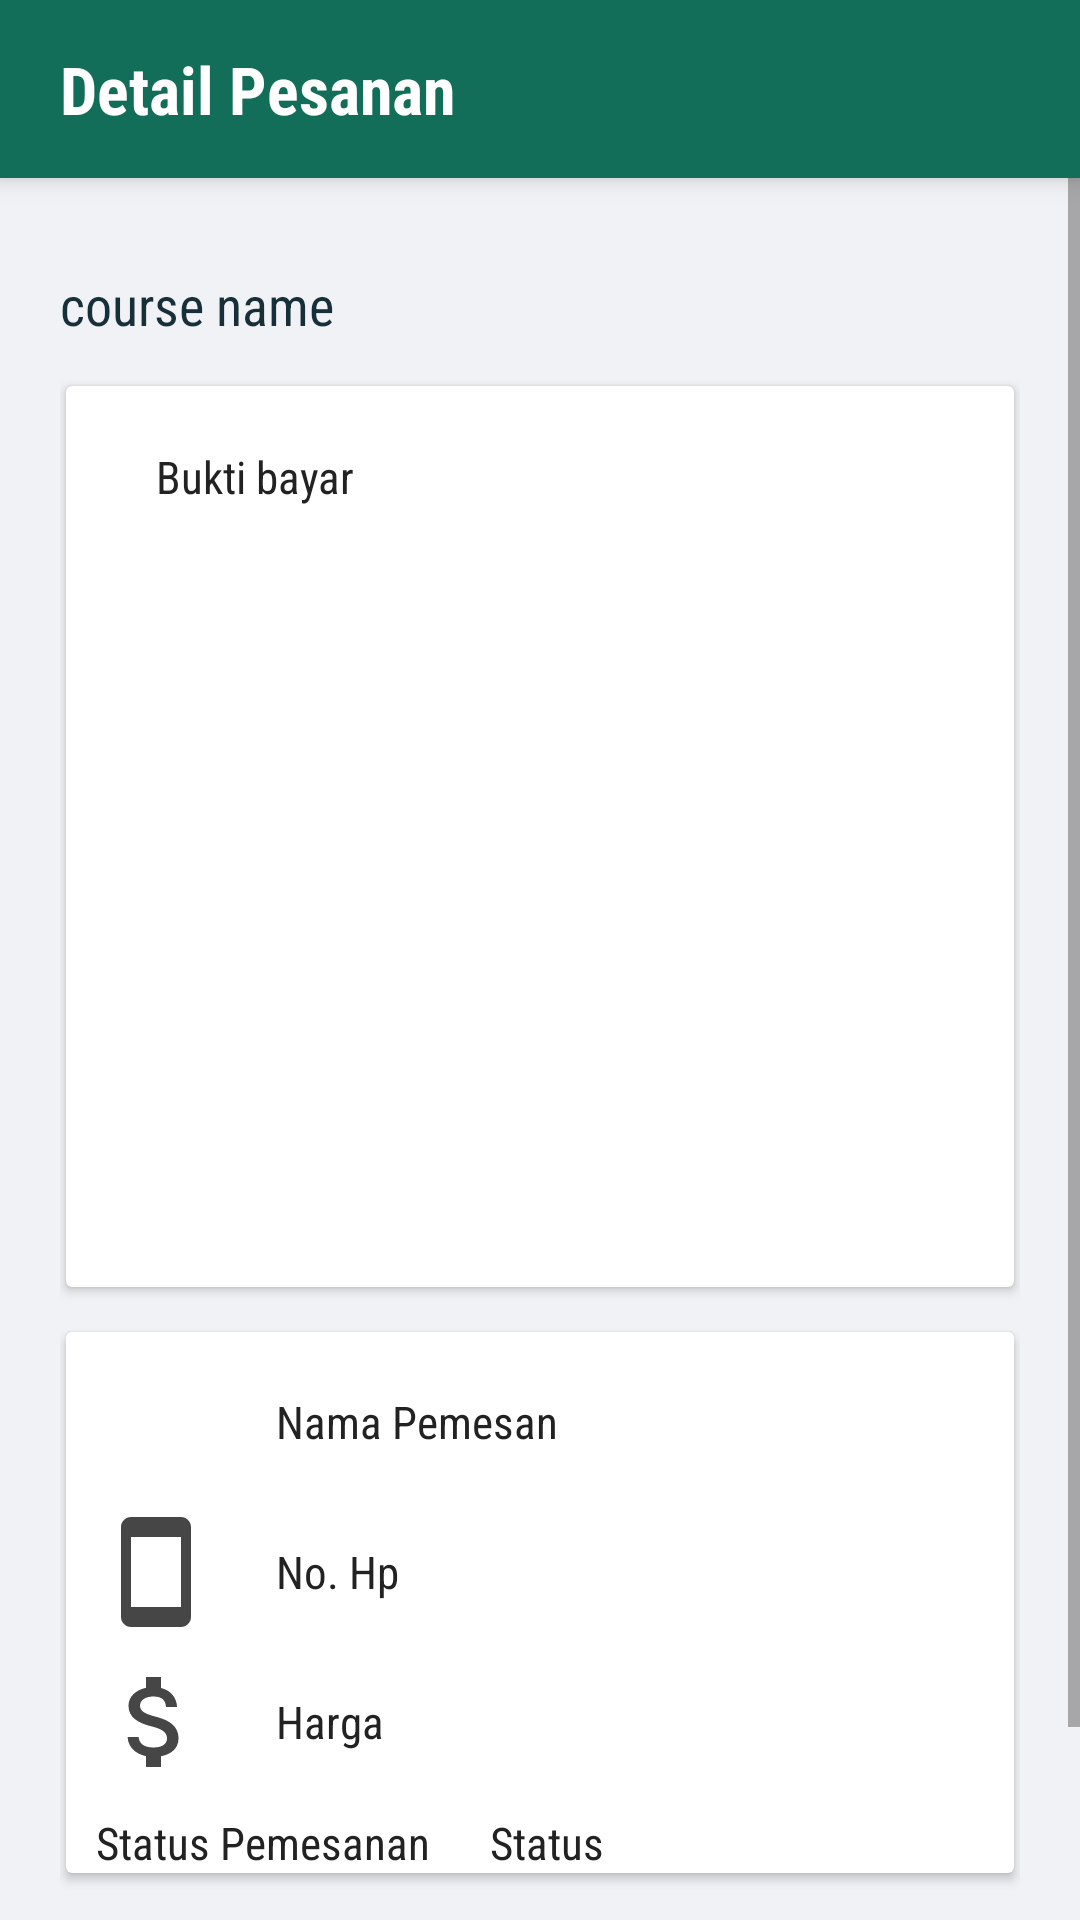

Android layout source for this screen:
<!-- AndroidManifest.xml: application theme AppTheme.NoActionBar -->
<!-- res/layout/activity_detail_pesanan.xml -->
<?xml version="1.0" encoding="utf-8"?>
<RelativeLayout xmlns:android="http://schemas.android.com/apk/res/android"
    xmlns:app="http://schemas.android.com/apk/res-auto"
    xmlns:tools="http://schemas.android.com/tools"
    android:layout_width="match_parent"
    android:layout_height="match_parent"
    xmlns:card_view="http://schemas.android.com/tools"
    android:background="@color/colorBg"
    tools:context=".admin.DetailPesananActivity">

    <RelativeLayout
        android:layout_width="match_parent"
        android:layout_height="wrap_content"
        android:id="@+id/relaToolbar"
        android:background="@color/colorPrimary"
        android:elevation="5dp">

        <TextView
            android:id="@+id/tvOrderTitle"
            android:layout_width="wrap_content"
            android:layout_height="wrap_content"
            android:layout_marginStart="20dp"
            android:layout_marginTop="15dp"
            android:layout_marginEnd="20dp"
            android:layout_marginBottom="15dp"
            android:text="Detail Pesanan"
            android:textColor="@color/white"
            android:textSize="22sp"
            android:textStyle="bold" />

        <ImageView
            android:id="@+id/ivOrderHistory"
            android:layout_width="30dp"
            android:layout_height="30dp"
            android:layout_alignParentEnd="true"
            android:layout_centerVertical="true"
            android:layout_marginEnd="15dp"
            android:elevation="5dp"
            app:srcCompat="@drawable/ic_content_paste_white_24dp"
            tools:ignore="VectorDrawableCompat" />



    </RelativeLayout>

    <ScrollView
        android:layout_width="fill_parent"
        android:layout_below="@+id/relaToolbar"
        android:layout_height="fill_parent">

    <LinearLayout
        android:layout_width="match_parent"
        android:layout_height="wrap_content"
        android:orientation="vertical"
        android:padding="20dp"
        android:layout_marginTop="10dp">

        <TextView
            android:layout_width="wrap_content"
            android:layout_height="wrap_content"
            android:layout_gravity="left"
            android:id="@+id/txtCourse"
            android:text="course name"
            android:textColor="@color/colorPrimaryDark"
            android:textSize="18sp" />

        <android.support.v7.widget.CardView
            android:layout_width="match_parent"
            android:layout_height="wrap_content"
            android:layout_marginStart="2dp"
            android:layout_marginTop="15dp"
            android:layout_marginEnd="2dp"
            android:foreground="?android:attr/selectableItemBackground"
            card_view:cardBackgroundColor="@color/white"
            card_view:cardCornerRadius="5dp"
            card_view:cardElevation="5dp"
            card_view:cardUseCompatPadding="true">

            <LinearLayout
                android:layout_width="match_parent"
                android:padding="20dp"
                android:layout_height="wrap_content"
                android:orientation="vertical">

                <TextView
                    android:layout_width="wrap_content"
                    android:layout_height="wrap_content"
                    android:layout_marginStart="10dp"
                    android:text="Bukti bayar"
                    android:textColor="@color/black"
                    android:textSize="15sp" />

                <ImageView
                    android:id="@+id/ivBukti"
                    android:layout_width="match_parent"
                    android:layout_height="240dp"
                    android:scaleType="centerCrop" />

            </LinearLayout>

        </android.support.v7.widget.CardView>





        <android.support.v7.widget.CardView
            android:layout_width="match_parent"
            android:layout_height="wrap_content"
            android:layout_marginStart="2dp"
            android:layout_marginTop="15dp"
            android:layout_marginEnd="2dp"
            android:foreground="?android:attr/selectableItemBackground"
            card_view:cardBackgroundColor="@color/white"
            card_view:cardCornerRadius="5dp"
            card_view:cardElevation="5dp"
            card_view:cardUseCompatPadding="true">

            <LinearLayout
                android:layout_width="match_parent"
                android:layout_height="wrap_content"
                android:orientation="vertical">

        <LinearLayout
            android:layout_width="match_parent"
            android:layout_height="wrap_content"
            android:layout_marginTop="10dp"
            android:orientation="horizontal"
            android:gravity="center_vertical">

            <ImageView
                android:layout_width="40dp"
                android:layout_marginLeft="10dp"
                android:layout_height="40dp"
                android:src="@drawable/ic_account_circle_black_24dp" />

            <TextView
                android:layout_width="wrap_content"
                android:layout_height="wrap_content"
                android:layout_marginStart="20dp"
                android:id="@+id/txtNamaPemesan"
                android:text="Nama Pemesan"
                android:textColor="@color/black"
                android:textSize="15sp" />

        </LinearLayout>

                <LinearLayout
                    android:layout_width="match_parent"
                    android:layout_height="wrap_content"
                    android:layout_marginTop="10dp"
                    android:orientation="horizontal"
                    android:gravity="center_vertical">

                    <ImageView
                        android:layout_width="40dp"
                        android:layout_height="40dp"
                        android:layout_marginLeft="10dp"
                        android:src="@drawable/ic_smartphone_black_24dp" />

                    <TextView
                        android:layout_width="wrap_content"
                        android:layout_height="wrap_content"
                        android:layout_marginStart="20dp"
                        android:id="@+id/txtNoHape"
                        android:text="No. Hp"
                        android:textColor="@color/black"
                        android:textSize="15sp" />

                </LinearLayout>

         <LinearLayout
                android:layout_width="match_parent"
                android:layout_height="wrap_content"
                android:layout_marginTop="10dp"
                android:orientation="horizontal"
                android:gravity="center_vertical">

                <ImageView
                    android:layout_width="40dp"
                    android:layout_height="40dp"
                    android:layout_marginLeft="10dp"
                    android:src="@drawable/ic_attach_money_black_24dp" />

                <TextView
                    android:layout_width="wrap_content"
                    android:layout_height="wrap_content"
                    android:layout_marginStart="20dp"
                    android:id="@+id/txtHargaCourse"
                    android:text="Harga"
                    android:textColor="@color/black"
                    android:textSize="15sp" />

         </LinearLayout>

                <LinearLayout
                    android:layout_width="match_parent"
                    android:layout_height="wrap_content"
                    android:layout_marginTop="10dp"
                    android:orientation="horizontal"
                    android:gravity="center_vertical">

                    <TextView
                        android:layout_width="wrap_content"
                        android:layout_height="wrap_content"
                        android:text="Status Pemesanan"
                        android:layout_marginStart="10dp"
                        android:textColor="@color/black"
                        android:textSize="15sp" />

                    <TextView
                        android:layout_width="wrap_content"
                        android:layout_height="wrap_content"
                        android:layout_marginStart="20dp"
                        android:id="@+id/txtStatus"
                        android:text="Status"
                        android:textColor="@color/black"
                        android:textSize="15sp" />

                </LinearLayout>

         </LinearLayout>

        </android.support.v7.widget.CardView>


            <LinearLayout
                android:layout_width="match_parent"
                android:layout_height="wrap_content"
                android:gravity="center_horizontal"
                android:orientation="horizontal">

                <Button
                    android:layout_width="wrap_content"
                    android:id="@+id/btnTolak"
                    android:layout_height="wrap_content"
                    android:layout_marginTop="20dp"
                    android:layout_marginHorizontal="15dp"
                    android:text="Tolak"
                    android:textColor="@color/white"
                    android:background="@color/colorAccent"/>


                <Button
                    android:layout_width="wrap_content"
                    android:id="@+id/btnTerima"
                    android:layout_height="wrap_content"
                    android:layout_marginTop="20dp"
                    android:layout_marginHorizontal="15dp"
                    android:text="Terima"
                    android:textColor="@color/white"
                    android:background="@color/colorPrimary"/>


            </LinearLayout>


    </LinearLayout>

    </ScrollView>

</RelativeLayout>
<!-- resources referenced by this layout -->
<resources>
  <color name="black">#222222</color>
  <color name="colorAccent">#E65100</color>
  <color name="colorBg">#f1f2f5</color>
  <color name="colorPrimary">#126E58</color>
  <color name="colorPrimaryDark">#172F38</color>
  <color name="white">#FFFFFF</color>
  <!-- drawable ic_attach_money_black_24dp (drawable) -->
  <vector android:height="24dp" android:tint="#464646"
      android:viewportHeight="24.0" android:viewportWidth="24.0"
      android:width="24dp" xmlns:android="http://schemas.android.com/apk/res/android">
      <path android:fillColor="#FF000000" android:pathData="M11.8,10.9c-2.27,-0.59 -3,-1.2 -3,-2.15 0,-1.09 1.01,-1.85 2.7,-1.85 1.78,0 2.44,0.85 2.5,2.1h2.21c-0.07,-1.72 -1.12,-3.3 -3.21,-3.81V3h-3v2.16c-1.94,0.42 -3.5,1.68 -3.5,3.61 0,2.31 1.91,3.46 4.7,4.13 2.5,0.6 3,1.48 3,2.41 0,0.69 -0.49,1.79 -2.7,1.79 -2.06,0 -2.87,-0.92 -2.98,-2.1h-2.2c0.12,2.19 1.76,3.42 3.68,3.83V21h3v-2.15c1.95,-0.37 3.5,-1.5 3.5,-3.55 0,-2.84 -2.43,-3.81 -4.7,-4.4z"/>
  </vector>
  <!-- drawable ic_smartphone_black_24dp (drawable) -->
  <vector android:height="24dp" android:tint="#464646"
      android:viewportHeight="24.0" android:viewportWidth="24.0"
      android:width="24dp" xmlns:android="http://schemas.android.com/apk/res/android">
      <path android:fillColor="#FF000000" android:pathData="M17,1.01L7,1c-1.1,0 -2,0.9 -2,2v18c0,1.1 0.9,2 2,2h10c1.1,0 2,-0.9 2,-2V3c0,-1.1 -0.9,-1.99 -2,-1.99zM17,19H7V5h10v14z"/>
  </vector>
  <style name="AppTheme.NoActionBar">
          <item name="windowActionBar">false</item>
          <item name="windowNoTitle">true</item>
          <item name="colorAccent">@color/colorPrimary</item>
          <item name="android:fontFamily">sans-serif-condensed</item>
          <item name="android:textAllCaps">false</item>
      </style>
</resources>
